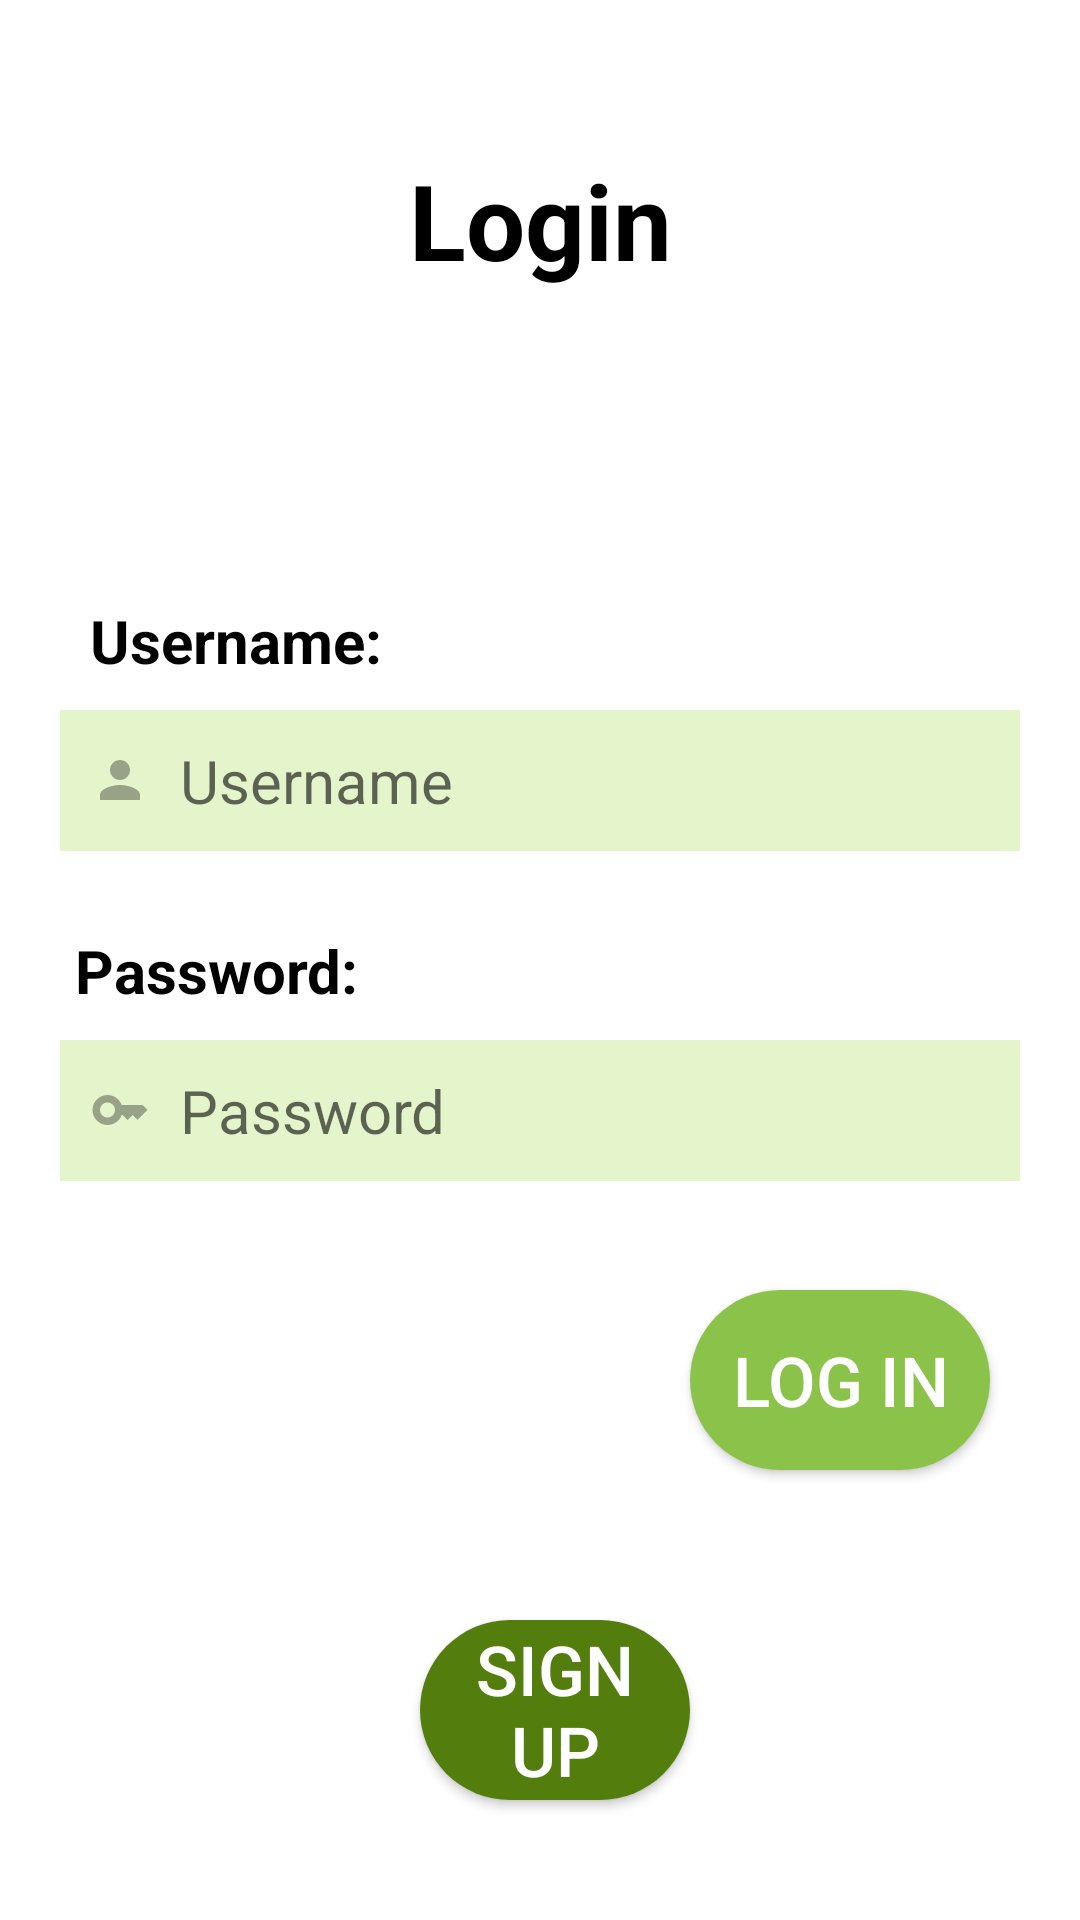

This screen was rendered from an Android layout file. Write that file and the resources it references.
<!-- AndroidManifest.xml: application theme Theme.CharityHand -->
<!-- res/layout/activity_login.xml -->
<?xml version="1.0" encoding="utf-8"?>
<RelativeLayout xmlns:android="http://schemas.android.com/apk/res/android"
    xmlns:app="http://schemas.android.com/apk/res-auto"
    xmlns:tools="http://schemas.android.com/tools"
    android:layout_width="match_parent"
    android:layout_height="match_parent"
    tools:context=".Login">

    <TextView
        android:id="@+id/login"
        android:layout_width="match_parent"
        android:layout_height="wrap_content"
        android:layout_marginStart="50dp"
        android:layout_marginTop="50dp"
        android:layout_marginEnd="50dp"
        android:layout_marginBottom="50dp"
        android:gravity="center"
        android:text="Login"
        android:textSize="35dp"
        android:textColor="@color/black"
        android:textStyle="bold" />

    <TextView
        android:id="@+id/usernameLabel"
        android:layout_width="match_parent"
        android:layout_height="wrap_content"
        android:layout_marginStart="25dp"
        android:layout_marginTop="195dp"
        android:layout_marginEnd="10dp"
        android:layout_marginBottom="10dp"
        android:padding="5dp"
        android:text="Username:"
        android:textSize="20dp"
        android:textColor="@color/black"
        android:textStyle="bold" />

    <EditText
        android:id="@+id/username"
        android:layout_width="match_parent"
        android:layout_height="wrap_content"
        android:layout_below="@+id/login"
        android:layout_marginStart="20dp"
        android:layout_marginTop="90dp"
        android:layout_marginEnd="20dp"
        android:layout_marginBottom="10dp"
        android:drawableLeft="@drawable/baseline_person_24"
        android:drawablePadding="10dp"
        android:hint="Username"
        android:background="#D5DFF3C1"
        android:padding="10dp"
        android:textSize="20dp" />

    <TextView
        android:id="@+id/passwordLabel"
        android:layout_width="match_parent"
        android:layout_height="wrap_content"
        android:layout_marginStart="25dp"
        android:layout_marginTop="310dp"
        android:layout_marginEnd="10dp"
        android:layout_marginBottom="10dp"
        android:text="Password:"
        android:textSize="20dp"
        android:textColor="@color/black"
        android:textStyle="bold" />

    <EditText
        android:id="@+id/password"
        android:layout_width="match_parent"
        android:layout_height="wrap_content"
        android:layout_below="@+id/login"
        android:layout_marginStart="20dp"
        android:layout_marginTop="200dp"
        android:layout_marginEnd="20dp"
        android:layout_marginBottom="10dp"
        android:drawableLeft="@drawable/baseline_key_24"
        android:drawablePadding="10dp"
        android:hint="Password"
        android:background="#D5DFF3C1"
        android:padding="10dp"
        android:textSize="20dp" />

    <Button
        android:id="@+id/loginButton"
        android:layout_width="match_parent"
        android:layout_height="wrap_content"
        android:layout_marginStart="230dp"
        android:layout_marginTop="430dp"
        android:layout_marginEnd="30dp"
        android:height="60dp"
        android:background="@drawable/round_button"
        android:backgroundTint="#8BC34A"
        android:text="Log in"
        android:textColor="@color/white"
        android:textSize="23dp" />

    <Button
        android:id="@+id/signupButton"
        android:layout_width="match_parent"
        android:layout_height="wrap_content"
        android:layout_marginStart="140dp"
        android:layout_marginTop="540dp"
        android:layout_marginEnd="130dp"
        android:height="60dp"
        android:paddingLeft="10dp"
        android:paddingRight="10dp"
        android:background="@drawable/round_button_signup"
        android:text="Sign Up"
        android:textSize="23dp"
        android:textColor="@color/white"
        />

</RelativeLayout>
<!-- resources referenced by this layout -->
<resources>
  <color name="black">#FF000000</color>
  <color name="white">#FFFFFFFF</color>
  <!-- drawable baseline_key_24 (drawable) -->
  <vector android:alpha="0.34" android:height="20dp"
      android:tint="#000000" android:viewportHeight="24"
      android:viewportWidth="24" android:width="20dp" xmlns:android="http://schemas.android.com/apk/res/android">
      <path android:fillColor="@android:color/white" android:pathData="M21,10h-8.35C11.83,7.67 9.61,6 7,6c-3.31,0 -6,2.69 -6,6s2.69,6 6,6c2.61,0 4.83,-1.67 5.65,-4H13l2,2l2,-2l2,2l4,-4.04L21,10zM7,15c-1.65,0 -3,-1.35 -3,-3c0,-1.65 1.35,-3 3,-3s3,1.35 3,3C10,13.65 8.65,15 7,15z"/>
  </vector>
  <!-- drawable baseline_person_24 (drawable) -->
  <vector android:alpha="0.34" android:height="20dp"
      android:tint="#000000" android:viewportHeight="24"
      android:viewportWidth="24" android:width="20dp" xmlns:android="http://schemas.android.com/apk/res/android">
      <path android:fillColor="@android:color/white" android:pathData="M12,12c2.21,0 4,-1.79 4,-4s-1.79,-4 -4,-4 -4,1.79 -4,4 1.79,4 4,4zM12,14c-2.67,0 -8,1.34 -8,4v2h16v-2c0,-2.66 -5.33,-4 -8,-4z"/>
  </vector>
  <!-- drawable round_button (drawable) -->
  <?xml version="1.0" encoding="utf-8"?>
  <shape xmlns:android="http://schemas.android.com/apk/res/android">
  
      <solid android:backgroundTint="#8BC34A" android:color="#8BC34A" />
      <corners android:radius="45dp"
          />
  </shape>
  <!-- drawable round_button_signup (drawable) -->
  <?xml version="1.0" encoding="utf-8"?>
  <shape xmlns:android="http://schemas.android.com/apk/res/android">
      <solid android:color="#537E0D" android:backgroundTint="#4CAF50" />
      <corners android:radius="45dp" />
  </shape>
  <style name="Theme.CharityHand" parent="Theme.MaterialComponents.DayNight.DarkActionBar">
          
          <item name="colorPrimary">@color/l_green</item>
  
          <item name="colorPrimaryVariant">@color/purple_700</item>
          <item name="colorOnPrimary">@color/white</item>
          
          <item name="colorSecondary">@color/teal_200</item>
          <item name="colorSecondaryVariant">@color/teal_700</item>
          <item name="colorOnSecondary">@color/black</item>
          
          <item name="android:statusBarColor">?attr/colorPrimaryVariant</item>
          
      </style>
  <color name="l_green">#FF8BC34A</color>
  <color name="purple_700">#FF3700B3</color>
  <color name="teal_200">#FF03DAC5</color>
  <color name="teal_700">#FF018786</color>
</resources>
